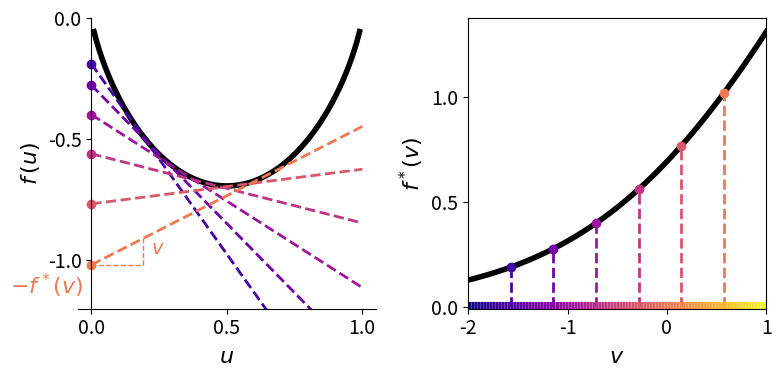

Write the Python code that produced this figure.
from matplotlib import pyplot as plt
from matplotlib import rcParams
import matplotlib.collections as mcoll
import numpy as np
import seaborn as sns

rcParams.update({
    'font.size': 14,
    'lines.linewidth': 4,
    'mathtext.fontset': 'dejavusans',
})


def colorline(
    x,
    y,
    z=None,
    cmap=plt.get_cmap('copper'),
    norm=plt.Normalize(0.0, 1.0),
    linewidth=3,
    alpha=1.0,
    ax=None,
):
  """Plot a colored line.

  http://nbviewer.ipython.org/github/dpsanders/matplotlib-examples/blob/master/colorline.ipynb
  http://matplotlib.org/examples/pylab_examples/multicolored_line.html

  Plot a colored line with coordinates x and y Optionally specify colors in the 
  array z.
  Optionally specify a colormap, a norm function and a line width
  """

  # Default colors equally spaced on [0,1]:
  if z is None:
    z = np.linspace(0.0, 1.0, len(x))

  # Special case if a single number:
  if not hasattr(
      z, '__iter__'
  ):  # to check for numerical input -- this is a hack
    z = np.array([z])

  z = np.asarray(z)

  points = np.array([x, y]).T.reshape(-1, 1, 2)
  segments = np.concatenate([points[:-1], points[1:]], axis=1)
  lc = mcoll.LineCollection(
      segments, array=z, cmap=cmap, norm=norm, linewidth=linewidth, alpha=alpha
  )

  if ax is None:
    ax = plt.gca()
  ax.add_collection(lc)

  return lc


fig, axs = plt.subplots(1, 2, figsize=(4 * 2, 4))

num_tangents = 8
palette = sns.color_palette('plasma', num_tangents)


def fun(x):
  return x * np.log(x) + (1 - x) * np.log(1 - x)


def conj_fun(u):
  return np.log(1 + np.exp(u))


###############
# Envelope plot
ax = axs[0]
xs = np.linspace(0.0, 1.0, 100)
conj_domain = (-2.0, 1.0)

# Plot function
ys = fun(xs)
ax.plot(xs, ys, color='k')

# Plot tangents
for i, u in enumerate(np.linspace(*conj_domain, num_tangents)[1:-1]):
  ys = u * xs - conj_fun(u)
  # Plot tangent
  ax.plot(xs, ys, '--', color=palette[i], linewidth=2)
  # Plot intercept
  ax.plot(0.0, -conj_fun(u), 'o', color=palette[i])
  if i == num_tangents - 3:
    # Add legend to intercept
    ax.annotate(
        '$-f^*(v)$',
        (0, -conj_fun(u)),
        xytext=(-0.3, -conj_fun(u) - 0.12),
        color=palette[i],
        fontsize=16,
    )
    # Add legend to slope (indicating what v corresponds to)
    ax.plot(
        xs[:20],
        np.zeros_like(xs[:20]) - conj_fun(u),
        '--',
        linewidth=1,
        color=palette[i],
    )
    ax.vlines(
        xs[19],
        -conj_fun(u),
        u * xs[19] - conj_fun(u),
        linestyles='--',
        linewidth=1,
        color=palette[i],
    )
    ax.annotate(
        '$v$',
        (xs[19], u * xs[8] - conj_fun(u)),
        xytext=(xs[19] + 0.03, u * xs[8] - conj_fun(u)),
        color=palette[i],
    )

# Approriate zoom in y axis
ax.set_ylim(-1.2, 0.0)

# Set y_axis to the left
ax.spines['left'].set_position(('data', 0))

# Eliminate upper and right axes
ax.spines['right'].set_color('none')
ax.spines['top'].set_color('none')

# Show ticks in the left and lower axes only
ax.xaxis.set_ticks_position('bottom')
ax.yaxis.set_ticks_position('left')

# Less ticks
ax.locator_params(axis='y', nbins=3)
ax.locator_params(axis='x', nbins=3)

# Labels
ax.set_xlabel('$u$', fontsize=16)
ax.set_ylabel('$f\,(u)$', fontsize=16)

#########################
# Conjugate function plot
ax = axs[1]

# Plot conjugate function
us = np.linspace(*conj_domain, 100)
vs = conj_fun(us)
ax.plot(us, vs, color='k')

# Higlight points corresponding to the tangents computed previously
for i, u in enumerate(np.linspace(*conj_domain, num_tangents)[1:-1]):
  # Vertical lines instead of the tangents ince now we are in conjugate domain
  ax.vlines(
      u, 0, conj_fun(u), color=palette[i], linestyles='dashed', linewidth=2
  )
  # Intercepts are highlighted by points along the function now
  ax.plot(u, conj_fun(u), 'o', color=palette[i])
# Make x-axis as a gradient color line to illustrate continuous possibilities of
# tangents
colorline(
    us, np.zeros_like(us), cmap=plt.get_cmap('plasma'), ax=ax, linewidth=8
)
# Appropriate zooms
ax.set_ylim(bottom=-0.01)
ax.set_xlim(us[0], us[-1])

# Add labels
ax.set_xlabel('$v$', fontsize=16)
ax.set_ylabel('$f^*(v)$', fontsize=16)

# Less ticks
ax.locator_params(axis='y', nbins=3)

fig.tight_layout()
plt.show()
